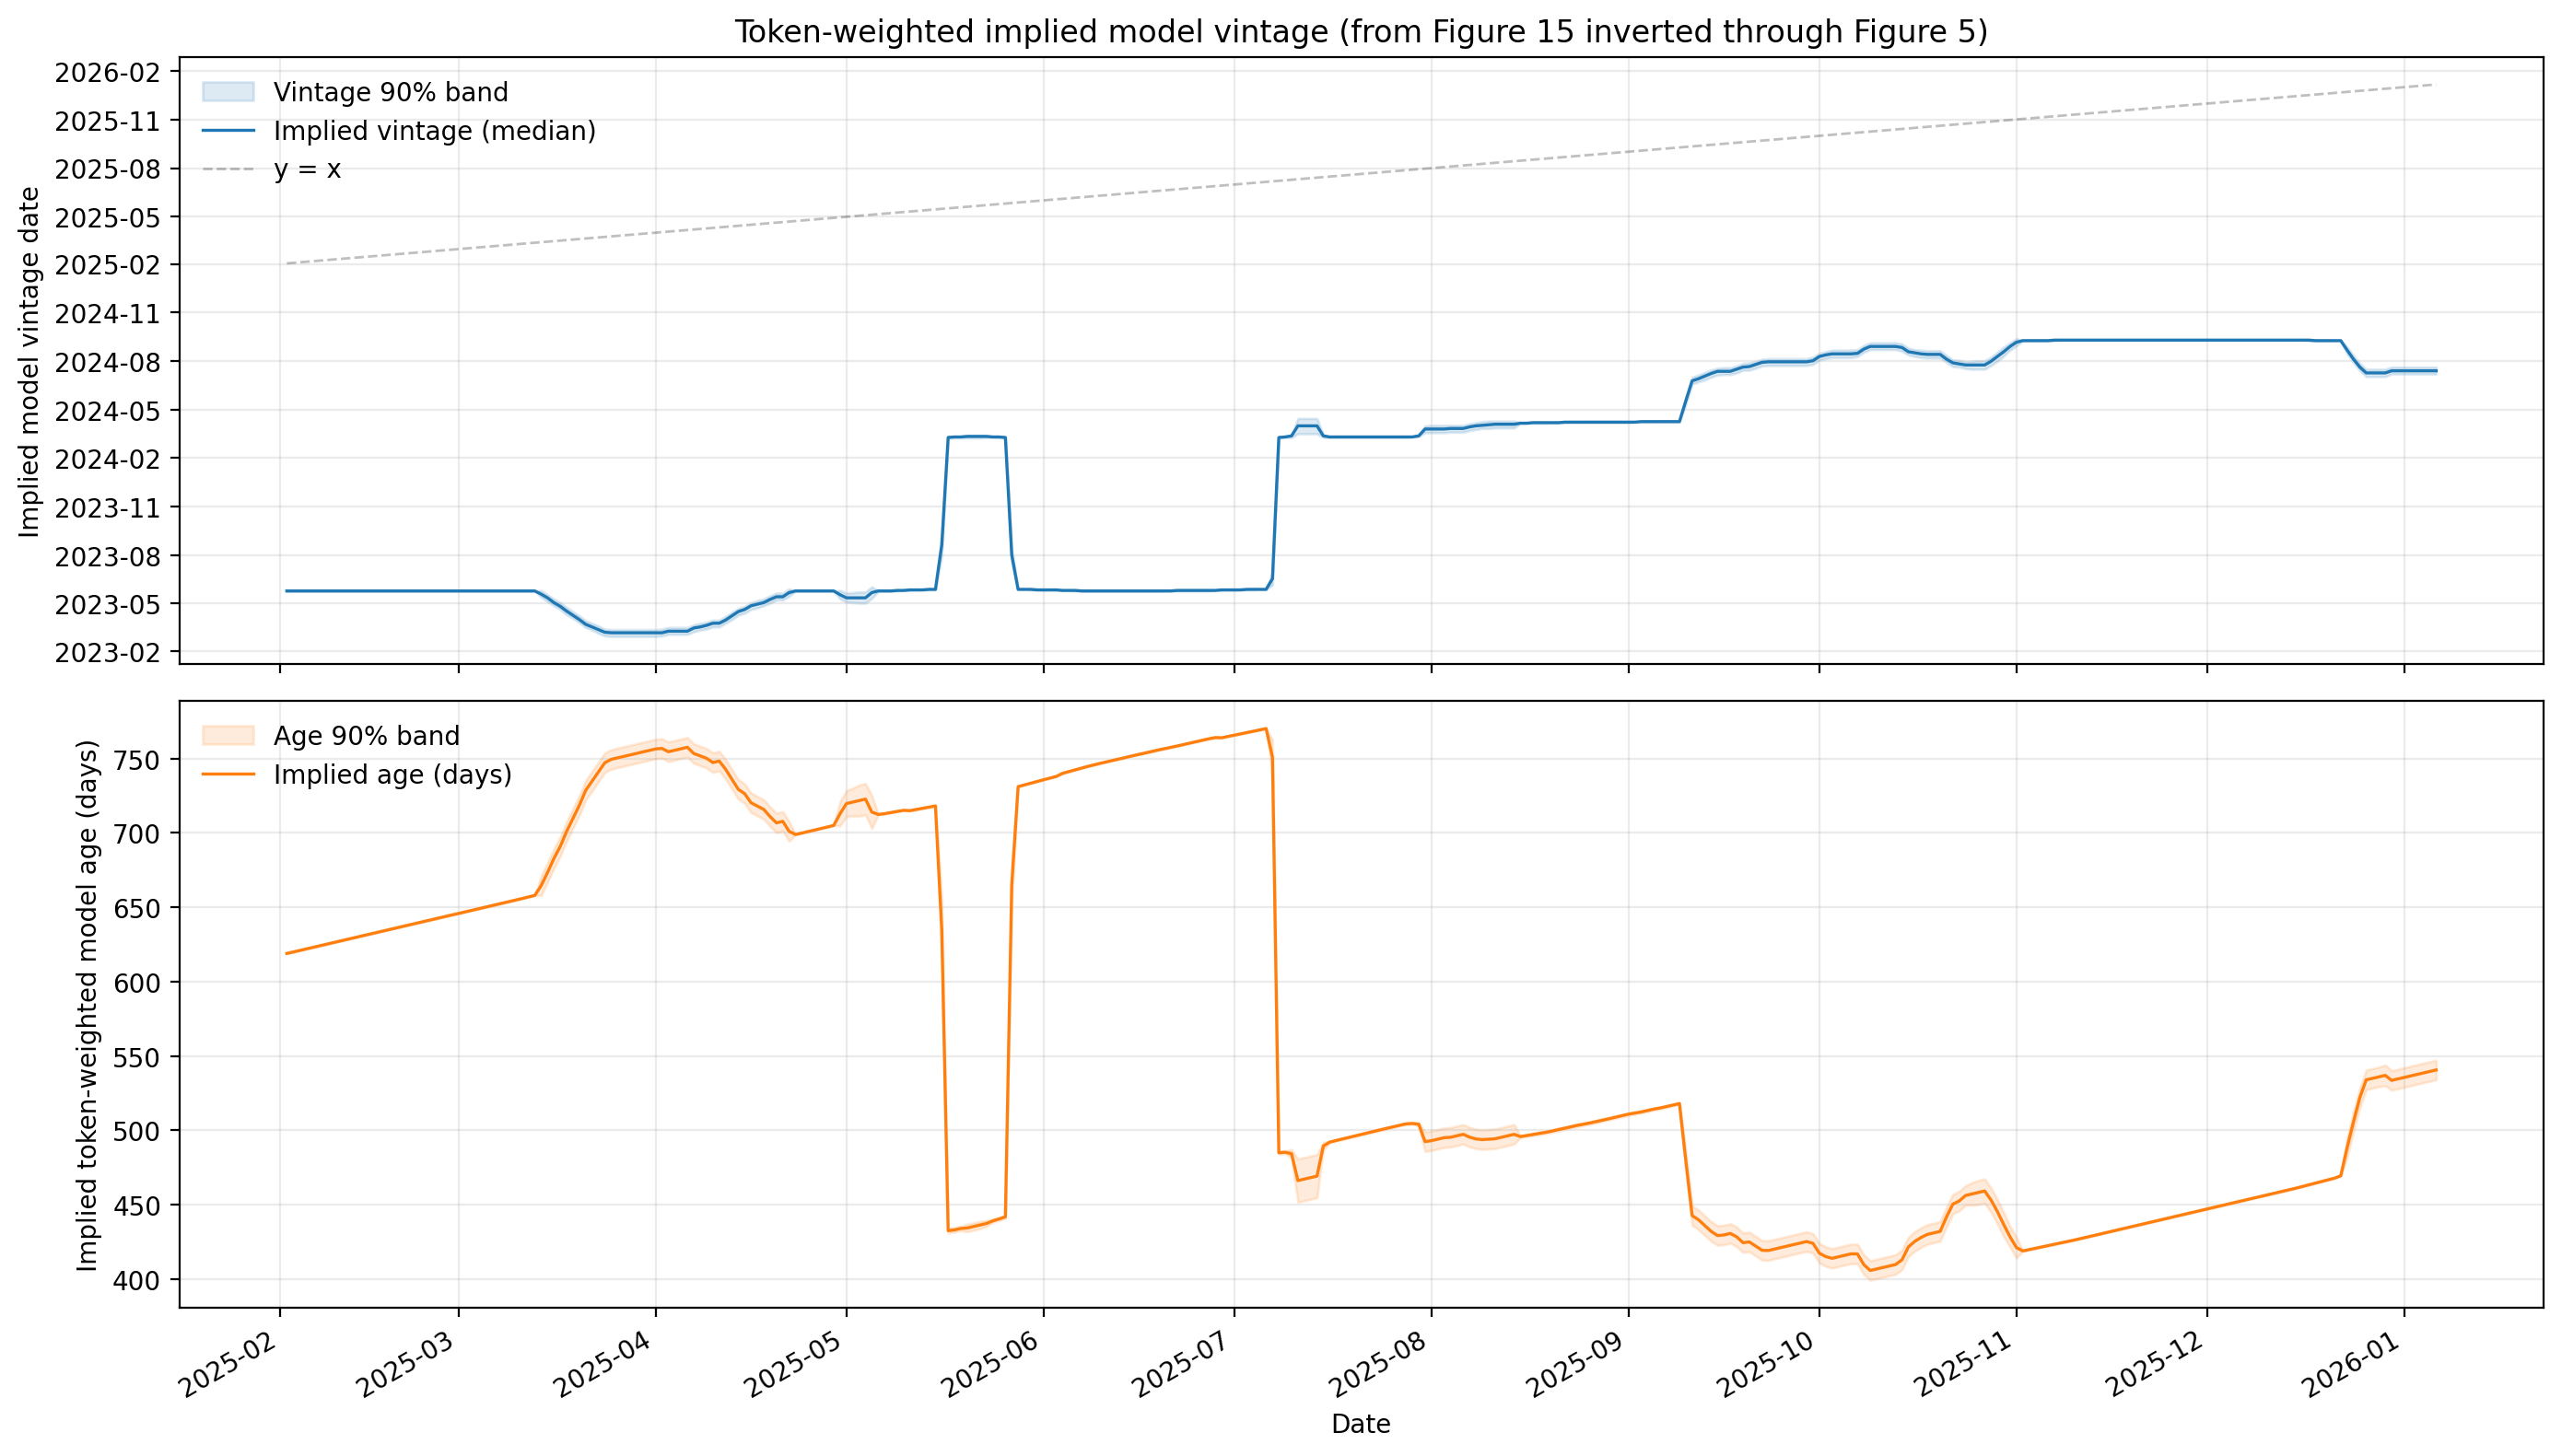

Data behind this chart, as committed beside it:
date, token_weighted_intelligence, token_weighted_intelligence_smooth, implied_vintage_date, implied_vintage_date_p05, implied_vintage_date_p95, implied_age_days, implied_age_days_p05, implied_age_days_p95, sigma_intelligence_est
2025-02-02, 0.3035, 0.3035, 2023-05-25, 2023-05-25, 2023-05-25, 618.9, 618.8, 619, 0.002000
2025-02-03, 0.3035, 0.3035, 2023-05-25, 2023-05-25, 2023-05-25, 619.9, 619.8, 620, 0.002000
2025-02-04, 0.3035, 0.3035, 2023-05-25, 2023-05-25, 2023-05-25, 620.9, 620.8, 621, 0.002000
2025-02-05, 0.3035, 0.3035, 2023-05-25, 2023-05-25, 2023-05-25, 621.9, 621.8, 622, 0.002000
2025-02-06, 0.3035, 0.3035, 2023-05-25, 2023-05-25, 2023-05-25, 622.9, 622.8, 623, 0.002000
2025-02-07, 0.3035, 0.3035, 2023-05-25, 2023-05-25, 2023-05-25, 623.9, 623.8, 624, 0.002000
2025-02-08, 0.3035, 0.3035, 2023-05-25, 2023-05-25, 2023-05-25, 624.9, 624.8, 625, 0.002000
2025-02-09, 0.3035, 0.3035, 2023-05-25, 2023-05-25, 2023-05-25, 625.9, 625.8, 626, 0.002000
2025-02-10, 0.3039, 0.3039, 2023-05-25, 2023-05-25, 2023-05-25, 626.9, 626.8, 627, 0.002000
2025-02-11, 0.3042, 0.3042, 2023-05-25, 2023-05-25, 2023-05-25, 627.9, 627.8, 628, 0.002000
2025-02-12, 0.3042, 0.3042, 2023-05-25, 2023-05-25, 2023-05-25, 628.9, 628.8, 629, 0.002000
2025-02-13, 0.3046, 0.3042, 2023-05-25, 2023-05-25, 2023-05-25, 629.9, 629.8, 630, 0.002000
2025-02-14, 0.3046, 0.3042, 2023-05-25, 2023-05-25, 2023-05-25, 630.9, 630.8, 631, 0.002000
2025-02-15, 0.3037, 0.3039, 2023-05-25, 2023-05-25, 2023-05-25, 631.9, 631.8, 632, 0.002000
2025-02-16, 0.3035, 0.3039, 2023-05-25, 2023-05-25, 2023-05-25, 632.9, 632.8, 633, 0.002000
2025-02-17, 0.3039, 0.3039, 2023-05-25, 2023-05-25, 2023-05-25, 633.9, 633.8, 634, 0.002000
2025-02-18, 0.3039, 0.3039, 2023-05-25, 2023-05-25, 2023-05-25, 634.9, 634.8, 635, 0.002000
2025-02-19, 0.3039, 0.3039, 2023-05-25, 2023-05-25, 2023-05-25, 635.9, 635.8, 636, 0.002000
2025-02-20, 0.3039, 0.3039, 2023-05-25, 2023-05-25, 2023-05-25, 636.9, 636.8, 637, 0.002000
2025-02-21, 0.3039, 0.3039, 2023-05-25, 2023-05-25, 2023-05-25, 637.9, 637.8, 638, 0.002000
2025-02-22, 0.3052, 0.3052, 2023-05-25, 2023-05-25, 2023-05-25, 638.9, 638.8, 639, 0.002000
2025-02-23, 0.3056, 0.3056, 2023-05-25, 2023-05-25, 2023-05-25, 639.9, 639.8, 640, 0.002000
2025-02-24, 0.3056, 0.3056, 2023-05-25, 2023-05-25, 2023-05-25, 640.9, 640.8, 641, 0.002000
2025-02-25, 0.3056, 0.3056, 2023-05-25, 2023-05-25, 2023-05-25, 641.9, 641.8, 642, 0.002000
2025-02-26, 0.3056, 0.3056, 2023-05-25, 2023-05-25, 2023-05-25, 642.9, 642.8, 643, 0.002000
2025-02-27, 0.3056, 0.3056, 2023-05-25, 2023-05-25, 2023-05-25, 643.9, 643.8, 644, 0.002000
2025-02-28, 0.3057, 0.3057, 2023-05-25, 2023-05-25, 2023-05-25, 644.9, 644.8, 645, 0.002000
2025-03-01, 0.3069, 0.3069, 2023-05-25, 2023-05-25, 2023-05-25, 645.8, 645.7, 645.9, 0.002000
2025-03-02, 0.3069, 0.3069, 2023-05-25, 2023-05-25, 2023-05-25, 646.8, 646.7, 646.9, 0.002000
2025-03-03, 0.3069, 0.3069, 2023-05-25, 2023-05-25, 2023-05-25, 647.8, 647.7, 647.9, 0.002000
2025-03-04, 0.3069, 0.3069, 2023-05-25, 2023-05-25, 2023-05-25, 648.8, 648.7, 648.9, 0.002000
2025-03-05, 0.3069, 0.3069, 2023-05-25, 2023-05-25, 2023-05-25, 649.8, 649.7, 649.9, 0.002000
2025-03-06, 0.3069, 0.3069, 2023-05-25, 2023-05-25, 2023-05-25, 650.8, 650.7, 650.9, 0.002000
2025-03-07, 0.3069, 0.3069, 2023-05-25, 2023-05-25, 2023-05-25, 651.8, 651.7, 651.9, 0.002000
2025-03-08, 0.3069, 0.3069, 2023-05-25, 2023-05-25, 2023-05-25, 652.8, 652.7, 652.9, 0.002000
2025-03-09, 0.3069, 0.3069, 2023-05-25, 2023-05-25, 2023-05-25, 653.8, 653.7, 653.9, 0.002000
2025-03-10, 0.3069, 0.3069, 2023-05-25, 2023-05-25, 2023-05-25, 654.8, 654.7, 654.9, 0.002000
2025-03-11, 0.3059, 0.3059, 2023-05-25, 2023-05-25, 2023-05-25, 655.9, 655.8, 656, 0.002000
2025-03-12, 0.3039, 0.3039, 2023-05-25, 2023-05-25, 2023-05-25, 656.9, 656.8, 657, 0.002000
2025-03-13, 0.3019, 0.3019, 2023-05-25, 2023-05-25, 2023-05-25, 658, 657.9, 658.1, 0.002000
2025-03-14, 0.2998, 0.2998, 2023-05-19, 2023-05-13, 2023-05-26, 664.6, 658, 671.2, 0.002000
2025-03-15, 0.2978, 0.2978, 2023-05-12, 2023-05-05, 2023-05-18, 673.4, 666.8, 679.9, 0.002000
2025-03-16, 0.2956, 0.2956, 2023-05-03, 2023-04-27, 2023-05-10, 682.8, 676.2, 689.4, 0.002000
2025-03-17, 0.2938, 0.2938, 2023-04-26, 2023-04-20, 2023-05-03, 690.9, 684.3, 697.5, 0.002000
2025-03-18, 0.2914, 0.2914, 2023-04-17, 2023-04-10, 2023-04-24, 701, 694.4, 707.5, 0.002000
2025-03-19, 0.2894, 0.2894, 2023-04-09, 2023-04-03, 2023-04-16, 709.7, 703.2, 716.3, 0.002000
2025-03-20, 0.2873, 0.2873, 2023-04-01, 2023-03-26, 2023-04-08, 718.5, 711.9, 725.1, 0.002000
2025-03-21, 0.285, 0.285, 2023-03-23, 2023-03-17, 2023-03-30, 728.6, 722, 735.2, 0.002000
2025-03-22, 0.2836, 0.2836, 2023-03-18, 2023-03-12, 2023-03-25, 734.8, 728.2, 741.4, 0.002000
2025-03-23, 0.2823, 0.2823, 2023-03-13, 2023-03-06, 2023-03-20, 741, 734.4, 747.5, 0.002000
2025-03-24, 0.2809, 0.2809, 2023-03-08, 2023-03-01, 2023-03-14, 747.1, 740.5, 753.7, 0.002000
2025-03-25, 0.2801, 0.2806, 2023-03-07, 2023-02-28, 2023-03-13, 749.4, 742.9, 756, 0.002000
2025-03-26, 0.2799, 0.2806, 2023-03-07, 2023-02-28, 2023-03-13, 750.4, 743.9, 757, 0.002000
2025-03-27, 0.2799, 0.2806, 2023-03-07, 2023-02-28, 2023-03-13, 751.4, 744.9, 758, 0.002000
2025-03-28, 0.2806, 0.2806, 2023-03-07, 2023-02-28, 2023-03-13, 752.4, 745.9, 759, 0.002000
2025-03-29, 0.2806, 0.2806, 2023-03-07, 2023-02-28, 2023-03-13, 753.4, 746.9, 760, 0.002000
2025-03-30, 0.2806, 0.2806, 2023-03-07, 2023-02-28, 2023-03-13, 754.4, 747.9, 761, 0.002000
2025-03-31, 0.2806, 0.2806, 2023-03-07, 2023-02-28, 2023-03-13, 755.4, 748.9, 762, 0.002000
2025-04-01, 0.2806, 0.2806, 2023-03-07, 2023-02-28, 2023-03-13, 756.4, 749.9, 763, 0.002000
2025-04-02, 0.2808, 0.2808, 2023-03-07, 2023-03-01, 2023-03-14, 756.8, 750.2, 763.4, 0.002000
... 279 more rows
